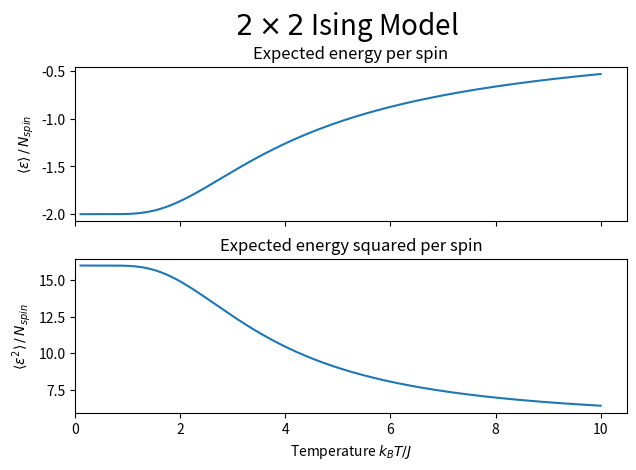

Python code for this plot: (Note: this script raises an exception after producing the figure.)
import numpy as np
import matplotlib.pyplot as plt

# compute quantities
def compute_2by2(temperature,J=1):
  # exponential argument array
  ang = 8*J/temperature
    
  # compute the partition function
  Z = 8 + 2*np.exp(-ang) + 2*np.exp(ang)

  # compute energy quantities
  eps     = 16*J*    (np.exp(-ang) - np.exp(ang))/Z
  eps_2   = 128*J**2*(np.exp(-ang) + np.exp(ang))/Z
  var_eps = eps_2 - eps**2

  # compute magnetic quantities
  if hasattr(Z,"__len__"):
    M = np.zeros(len(Z))
  else:
    M = 0
  absM  = (16 + 4*np.exp(ang))/Z
  M_2   = 32*(1 + np.exp(ang))/Z
  var_M = M_2 - absM**2

  # compute heat capacity and susceptibility
  C_V = var_eps/(temperature*temperature)
  chi = var_M/temperature
  
  return eps/4,eps_2/4,M/4,absM/4,M_2/4,C_V/4,chi/4


if __name__ == "__main__":
  # parameters
  J  = 1      # coupling strength in units eV
  T0 = 1e-1   # initial temperature in units eV/k_B
  T1 = 1e1    # final   temperature in units eV/k_B
  NT = 1000   # number of temperature points

  # compute
  T = np.linspace(T0,T1,NT)
  eps,eps_2,M,absM,M_2,C_V,chi = compute_2by2(T,J)

  # plot energy quantites
  fig,(ax1,ax2) = plt.subplots(nrows=2,ncols=1,sharex=True)

  ax1.plot(T,eps)
  ax1.set_title("Expected energy per spin")
  ax1.set_ylabel(r"$\langle\epsilon\rangle\,/\,N_{spin}$")
  ax1.set_xlim([0,ax1.get_xlim()[1]])

  ax2.plot(T,eps_2)
  ax2.set_title("Expected energy squared per spin")
  ax2.set_xlabel(r"Temperature $k_BT/J$")
  ax2.set_ylabel(r"$\langle\epsilon^2\rangle\,/\,N_{spin}$")

  fig.tight_layout()
  plt.subplots_adjust(top=0.85)
  fig.suptitle(r"$2\times2$ Ising Model",y=0.97,x=0.54,fontsize=20)

  plt.savefig("./output/figures/2by2/energy.png")
  plt.show()

  # plot magnetic quantities
  fig,(ax1,ax2,ax3) = plt.subplots(nrows=3,ncols=1,sharex=True,figsize=(8,8))

  ax1.plot(T,absM)
  ax1.set_title("Expected magnetisation per spin")
  ax1.set_ylabel(r"$\langle\|M|\rangle\,/\,N_{spin}$")
  ax1.set_xlim([0,ax1.get_xlim()[1]])

  ax2.plot(T,M)
  ax2.set_title("Expected net magnetisation per spin")
  ax2.set_xlabel(r"Temperature $k_BT/J$")
  ax2.set_ylabel(r"$\langle\ M\rangle\,/\,N_{spin}$")

  ax3.plot(T,M_2)
  ax3.set_title("Expected net magnetisation squared per spin")
  ax3.set_xlabel(r"Temperature $k_BT/J$")
  ax3.set_ylabel(r"$\langle\ M^2\rangle\,/\,N_{spin}$")

  fig.tight_layout()
  plt.subplots_adjust(top=0.85)
  fig.suptitle(r"$2\times2$ Ising Model",y=0.97,x=0.54,fontsize=20)

  plt.savefig("./output/figures/2by2/magnetisation.png")
  plt.show()

  # plot heat capacity and susceptibility function
  fig,(ax1,ax2) = plt.subplots(nrows=2,ncols=1,sharex=True)

  ax1.plot(T,C_V)
  ax1.set_title("Heat capacity per spin")
  ax1.set_ylabel(r"$C_V\,/\,N_{spin}$")
  ax1.set_xlim([0,ax1.get_xlim()[1]])

  ax2.plot(T,chi)
  ax2.set_title("Magnetic Susceptibility per spin")
  ax2.set_xlabel(r"Temperature $k_BT/J$")
  ax2.set_ylabel(r"$\chi\,/\,N_{spin}$")

  fig.tight_layout()
  plt.subplots_adjust(top=0.85)
  fig.suptitle(r"$2\times2$ Ising Model",y=0.97,x=0.54,fontsize=20)

  plt.savefig("./output/figures/2by2/heatcapacity_susceptibility.png")
  plt.show()


